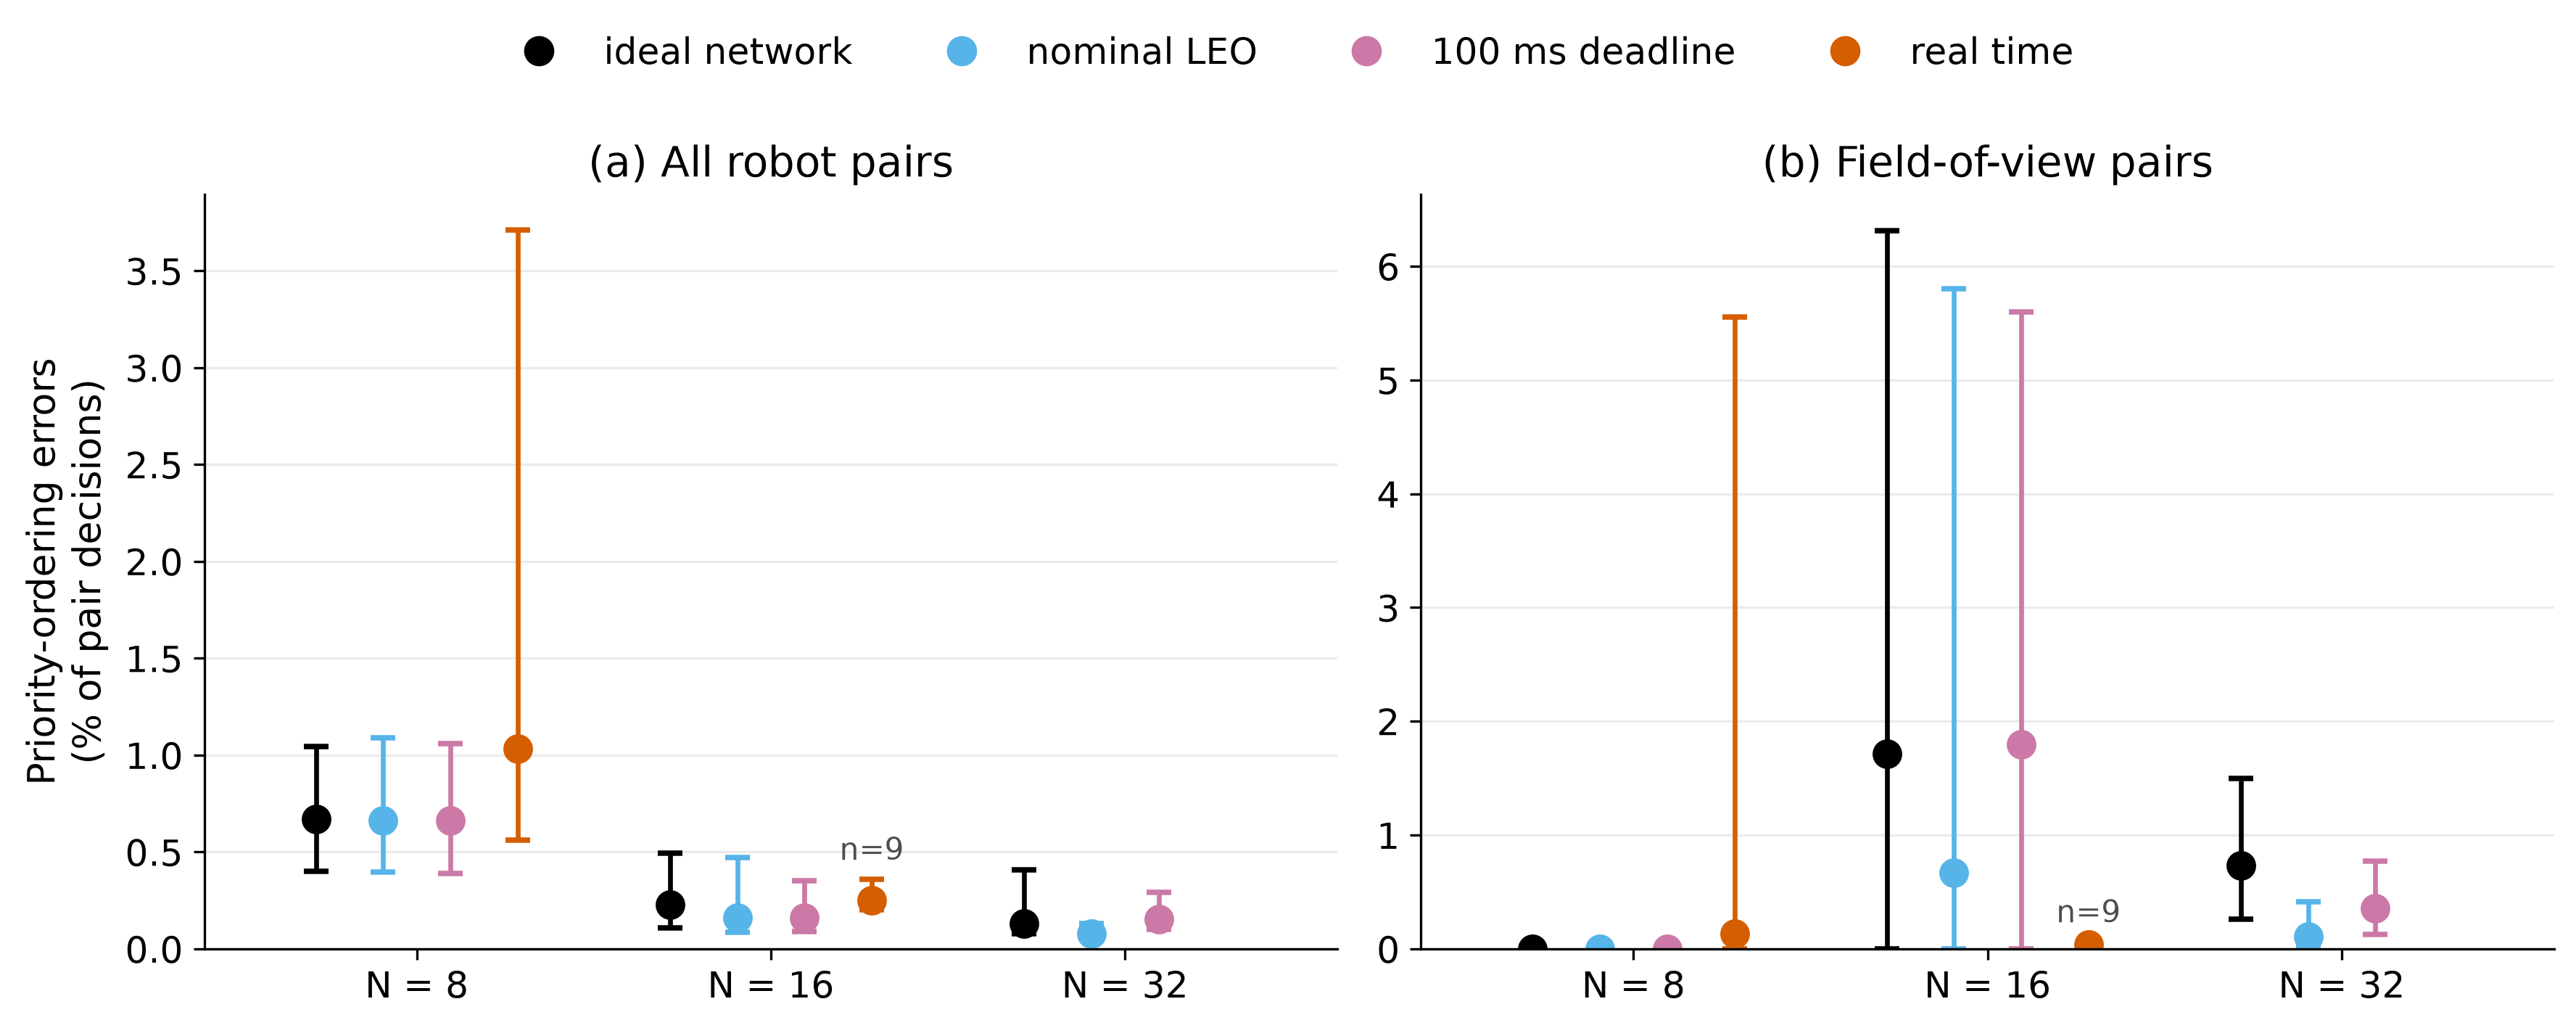

The table this chart was drawn from, first rows:
panel, condition, num_agents, episodes, errors, pairs, rate_pct, ci_low_pct, ci_high_pct
All robot pairs, ideal network, 8, 10, 167, 24899, 0.6707, 0.4018, 1.043
All robot pairs, nominal LEO, 8, 10, 165, 24948, 0.6614, 0.3981, 1.088
All robot pairs, 100 ms deadline, 8, 10, 165, 24948, 0.6614, 0.3871, 1.058
All robot pairs, real time, 8, 10, 872, 84420, 1.033, 0.5612, 3.71
All robot pairs, ideal network, 16, 10, 615, 268140, 0.2294, 0.1073, 0.4931
All robot pairs, nominal LEO, 16, 10, 631, 393720, 0.1603, 0.08368, 0.4725
All robot pairs, 100 ms deadline, 16, 10, 839, 517530, 0.1621, 0.08836, 0.3514
All robot pairs, real time, 16, 9, 2831, 1129260, 0.2507, 0.2027, 0.3597
All robot pairs, ideal network, 32, 10, 2907, 2236092, 0.13, 0.07651, 0.4076
All robot pairs, nominal LEO, 32, 10, 2881, 3779830, 0.07622, 0.05277, 0.1287
All robot pairs, 100 ms deadline, 32, 10, 5121, 3321371, 0.1542, 0.1023, 0.2918
Field-of-view pairs, ideal network, 8, 10, 0, 91, 0.0, 0.0, 0.0
Field-of-view pairs, nominal LEO, 8, 10, 0, 93, 0.0, 0.0, 0.0
Field-of-view pairs, 100 ms deadline, 8, 10, 0, 93, 0.0, 0.0, 0.0
Field-of-view pairs, real time, 8, 10, 2, 1501, 0.1332, 0.0, 5.556
Field-of-view pairs, ideal network, 16, 10, 11, 641, 1.716, 0.0, 6.314
Field-of-view pairs, nominal LEO, 16, 10, 11, 1642, 0.6699, 0.0, 5.803
Field-of-view pairs, 100 ms deadline, 16, 10, 14, 780, 1.795, 0.0, 5.598
Field-of-view pairs, real time, 16, 9, 15, 40222, 0.03729, 0.0112, 0.06308
Field-of-view pairs, ideal network, 32, 10, 17, 2328, 0.7302, 0.2627, 1.497
Field-of-view pairs, nominal LEO, 32, 10, 12, 11159, 0.1075, 0.02706, 0.4128
Field-of-view pairs, 100 ms deadline, 32, 10, 33, 9281, 0.3556, 0.1239, 0.7726
